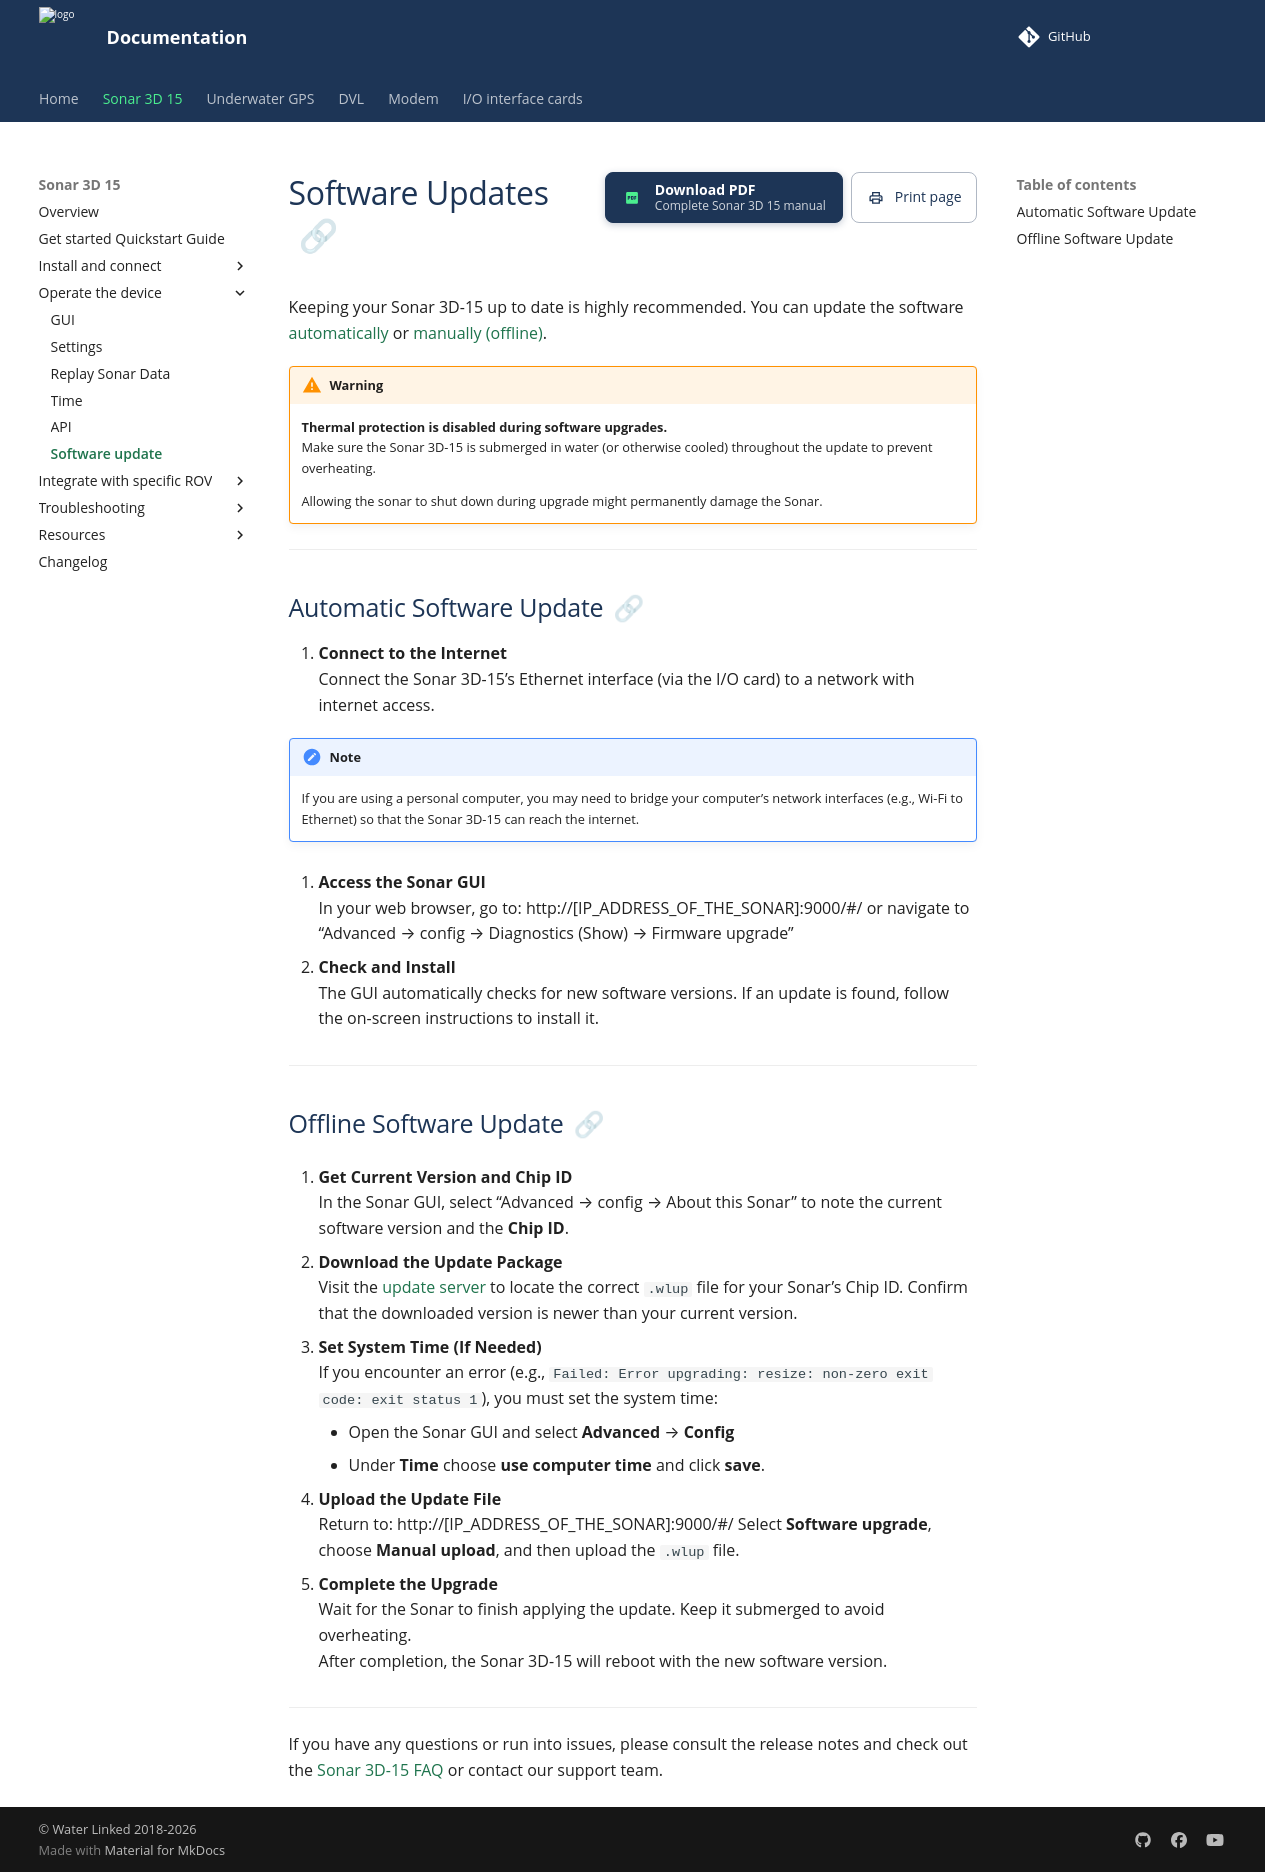

repository: waterlinked/docs · page: sonar-3d/sonar-3d-15-software-update/index.html · generator: mkdocs

# Software Updates

Keeping your Sonar 3D-15 up to date is highly recommended. You can update the software [automatically](#automatic-software-update) or [manually (offline)](#offline-software-update). 

!!! warning
    **Thermal protection is disabled during software upgrades.**  
    Make sure the Sonar 3D-15 is submerged in water (or otherwise cooled) throughout the update to prevent overheating.

    Allowing the sonar to shut down during upgrade might permanently damage the Sonar.

---

## Automatic Software Update

1. **Connect to the Internet**  
   Connect the Sonar 3D-15’s Ethernet interface (via the I/O card) to a network with internet access.  
   
!!! Note
    If you are using a personal computer, you may need to bridge your computer’s network interfaces (e.g., Wi-Fi to Ethernet) so that the Sonar 3D-15 can reach the internet.

2. **Access the Sonar GUI**  
   In your web browser, go to:  http://[IP_ADDRESS_OF_THE_SONAR]:9000/#/
   or
   navigate to “Advanced → config → Diagnostics (Show) → Firmware upgrade”


3. **Check and Install**  
The GUI automatically checks for new software versions. If an update is found, follow the on-screen instructions to install it.

---

## Offline Software Update

1. **Get Current Version and Chip ID**  
In the Sonar GUI, select “Advanced → config → About this Sonar” to note the current software version and the **Chip ID**.

2. **Download the Update Package**  
Visit the [update server](https://update.waterlinked.com/) to locate the correct `.wlup` file for your Sonar’s Chip ID. Confirm that the downloaded version is newer than your current version.

3. **Set System Time (If Needed)**  
If you encounter an error (e.g., `Failed: Error upgrading: resize: non-zero exit code: exit status 1`), you must set the system time:

    - Open the Sonar GUI and select **Advanced** → **Config**
    - Under **Time** choose **use computer time** and click **save**.

4. **Upload the Update File**  
Return to: http://[IP_ADDRESS_OF_THE_SONAR]:9000/#/
Select **Software upgrade**, choose **Manual upload**, and then upload the `.wlup` file.

5. **Complete the Upgrade**  
Wait for the Sonar to finish applying the update. Keep it submerged to avoid overheating.  
After completion, the Sonar 3D-15 will reboot with the new software version.

---

If you have any questions or run into issues, please consult the release notes  and check out the [Sonar 3D-15 FAQ](sonar-3d-15-faq.md) or contact our support team.
